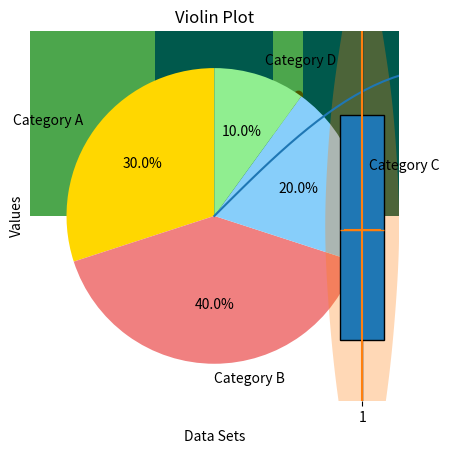
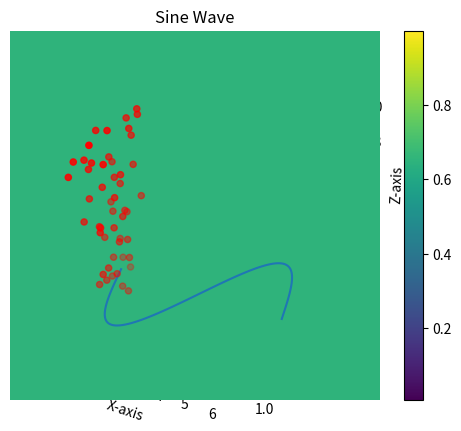
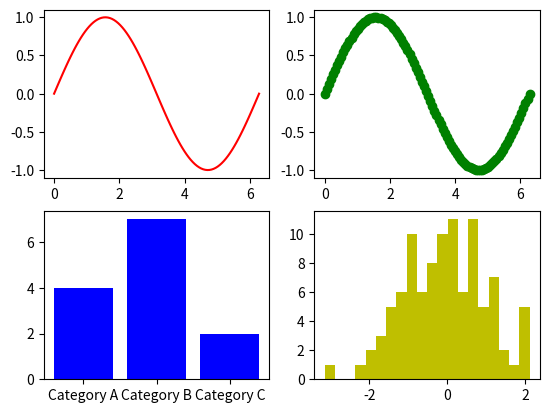
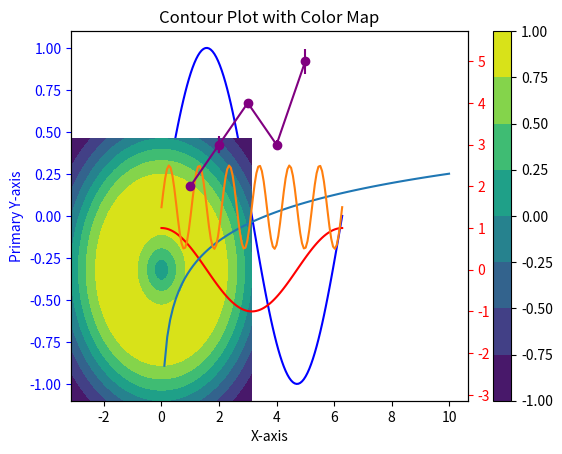

Write the Python code that produced these figures, in order.
# basic_matplotlib_functions.py

import matplotlib.pyplot as plt
import numpy as np

# 1. Line Plot
x = np.linspace(0, 2 * np.pi, 100)
y = np.sin(x)
plt.plot(x, y)
plt.title("Sine Wave")
plt.xlabel("X-axis")
plt.ylabel("Y-axis")
plt.show()

# 2. Scatter Plot
x = np.random.rand(50)
y = np.random.rand(50)
plt.scatter(x, y, color='red', marker='o')
plt.title("Scatter Plot")
plt.xlabel("X-axis")
plt.ylabel("Y-axis")
plt.show()

# 3. Bar Plot
categories = ['Category A', 'Category B', 'Category C']
values = [4, 7, 2]
plt.bar(categories, values, color='blue')
plt.title("Bar Plot")
plt.xlabel("Categories")
plt.ylabel("Values")
plt.show()

# 4. Histogram
data = np.random.randn(1000)
plt.hist(data, bins=20, color='green', alpha=0.7)
plt.title("Histogram")
plt.xlabel("Values")
plt.ylabel("Frequency")
plt.show()

# 5. Pie Chart
sizes = [30, 40, 20, 10]
labels = ['Category A', 'Category B', 'Category C', 'Category D']
plt.pie(sizes, labels=labels, autopct='%1.1f%%', startangle=90, colors=['gold', 'lightcoral', 'lightskyblue', 'lightgreen'])
plt.title("Pie Chart")
plt.show()

# 6. Box Plot
data = [np.random.normal(0, std, 100) for std in range(1, 4)]
plt.boxplot(data, vert=True, patch_artist=True)
plt.title("Box Plot")
plt.xlabel("Data Sets")
plt.ylabel("Values")
plt.show()

# 7. Violin Plot
plt.violinplot(data, showmedians=True)
plt.title("Violin Plot")
plt.xlabel("Data Sets")
plt.ylabel("Values")
plt.show()

# 8. 3D Plot
fig = plt.figure()
ax = fig.add_subplot(111, projection='3d')
x = np.random.rand(50)
y = np.random.rand(50)
z = np.random.rand(50)
ax.scatter(x, y, z, c='r', marker='o')
ax.set_xlabel('X-axis')
ax.set_ylabel('Y-axis')
ax.set_zlabel('Z-axis')
plt.title("3D Scatter Plot")
plt.show()

# 9. Image Plot
image_data = np.random.random((10, 10))
plt.imshow(image_data, cmap='viridis', interpolation='nearest')
plt.title("Image Plot")
plt.colorbar()
plt.show()

# 10. Annotations
x = np.linspace(0, 2 * np.pi, 100)
y = np.sin(x)
plt.plot(x, y)
plt.title("Sine Wave")
plt.xlabel("X-axis")
plt.ylabel("Y-axis")
plt.annotate('Peak', xy=(np.pi / 2, 1), xytext=(np.pi / 2, 1.5),
             arrowprops=dict(facecolor='black', shrink=0.05))
plt.show()

# 11. Subplots
fig, axes = plt.subplots(nrows=2, ncols=2)
axes[0, 0].plot(x, y, color='r')
axes[0, 1].scatter(x, y, color='g')
axes[1, 0].bar(categories, values, color='b')
axes[1, 1].hist(data[0], bins=20, color='y')
plt.show()

# 12. Twin Axes
fig, ax1 = plt.subplots()
ax1.plot(x, y, 'b-')
ax1.set_xlabel('X-axis')
ax1.set_ylabel('Primary Y-axis', color='b')
ax1.tick_params('y', colors='b')

ax2 = ax1.twinx()
ax2.plot(x, np.cos(x), 'r-')
ax2.set_ylabel('Secondary Y-axis', color='r')
ax2.tick_params('y', colors='r')

plt.title("Twin Axes")
plt.show()

# 13. Log Scale
x = np.linspace(0.1, 10, 100)
y = np.log(x)
plt.plot(x, y)
plt.title("Logarithmic Scale")
plt.xlabel("X-axis")
plt.ylabel("Y-axis (log scale)")
plt.show()

# 14. Polar Plot
theta = np.linspace(0, 2*np.pi, 100)
r = 1.5 + np.sin(6*theta)
plt.polar(theta, r)
plt.title("Polar Plot")
plt.show()

# 15. Error Bars
x = np.array([1, 2, 3, 4, 5])
y = np.array([2, 3, 4, 3, 5])
error = np.array([0.1, 0.2, 0.1, 0.1, 0.3])
plt.errorbar(x, y, yerr=error, fmt='o-', color='purple')
plt.title("Error Bars")
plt.xlabel("X-axis")
plt.ylabel("Y-axis")
plt.show()

# 16. Color Maps
x = np.linspace(-np.pi, np.pi, 100)
y = np.linspace(-np.pi, np.pi, 100)
X, Y = np.meshgrid(x, y)
Z = np.sin(np.sqrt(X**2 + Y**2))
plt.contourf(X, Y, Z, cmap='viridis')
plt.colorbar()
plt.title("Contour Plot with Color Map")
plt.show()
